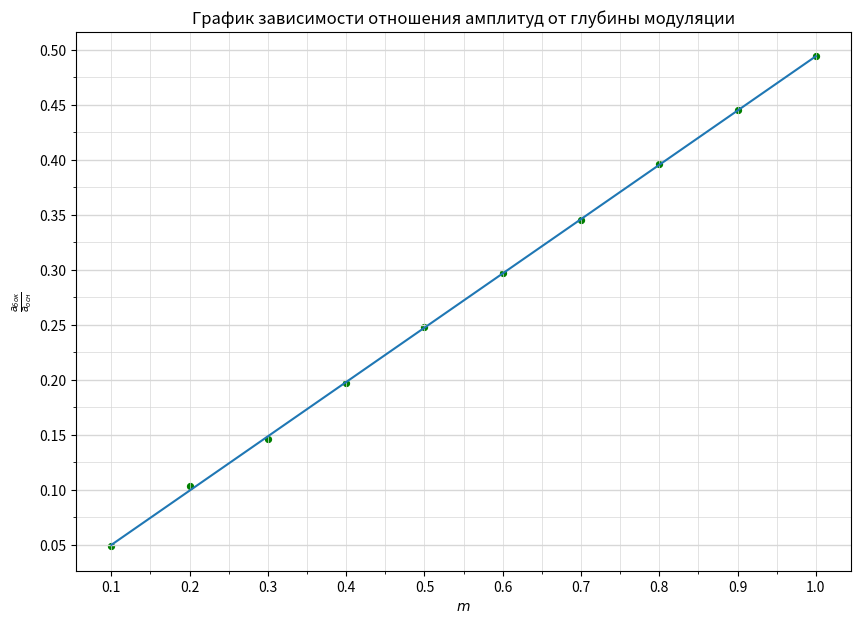

Recreate this plot in Python.
import numpy as np
import matplotlib.pyplot as plt
from matplotlib.ticker import MultipleLocator

plt.figure(figsize=(10,7))  #Размер изображения
plt.title('График зависимости отношения амплитуд от глубины модуляции') # Заголовок

x = [10,	20,	30,	40,	50,	60,	70,	80,	90,	100] # Координата x
y = [0.0486,	0.103,	0.146,	0.197,	0.248,	0.297,	0.345,	0.396,	0.445,	0.494] # Координата y

x = [_x/100 for _x in x]

plt.scatter(x, y, s=18, c='green')  # Экспериментальные точки на графике

plt.xlabel(r'$m$') # Подпись абсцисс
plt.ylabel(r'$\frac{a_{бок}}{a_{осн}}$') # Подпись ординат

p = np.polyfit(x, y, deg=1) # Построение кривой по мнк
p_f = np.poly1d(p)
plt.plot(x, p_f(x))
print(p_f)


DP = 2
ax = plt.gca()

## Характеристики сетки

ax.yaxis.set_minor_locator(MultipleLocator(0.025))
ax.yaxis.set_major_locator(MultipleLocator(0.05))
ax.xaxis.set_minor_locator(MultipleLocator(0.05))
ax.xaxis.set_major_locator(MultipleLocator(0.1))
ax.yaxis.grid(True,'major',linewidth=2/DP,linestyle='-',color='#d7d7d7')
ax.xaxis.grid(True,'minor',linewidth=1/DP,linestyle='-',color='#d7d7d7')
ax.yaxis.grid(True,'minor',linewidth=1/DP,linestyle='-',color='#d7d7d7')
ax.xaxis.grid(True,'major',linewidth=1/DP,linestyle='-',color='#d7d7d7',zorder=0)

plt.savefig('G')
